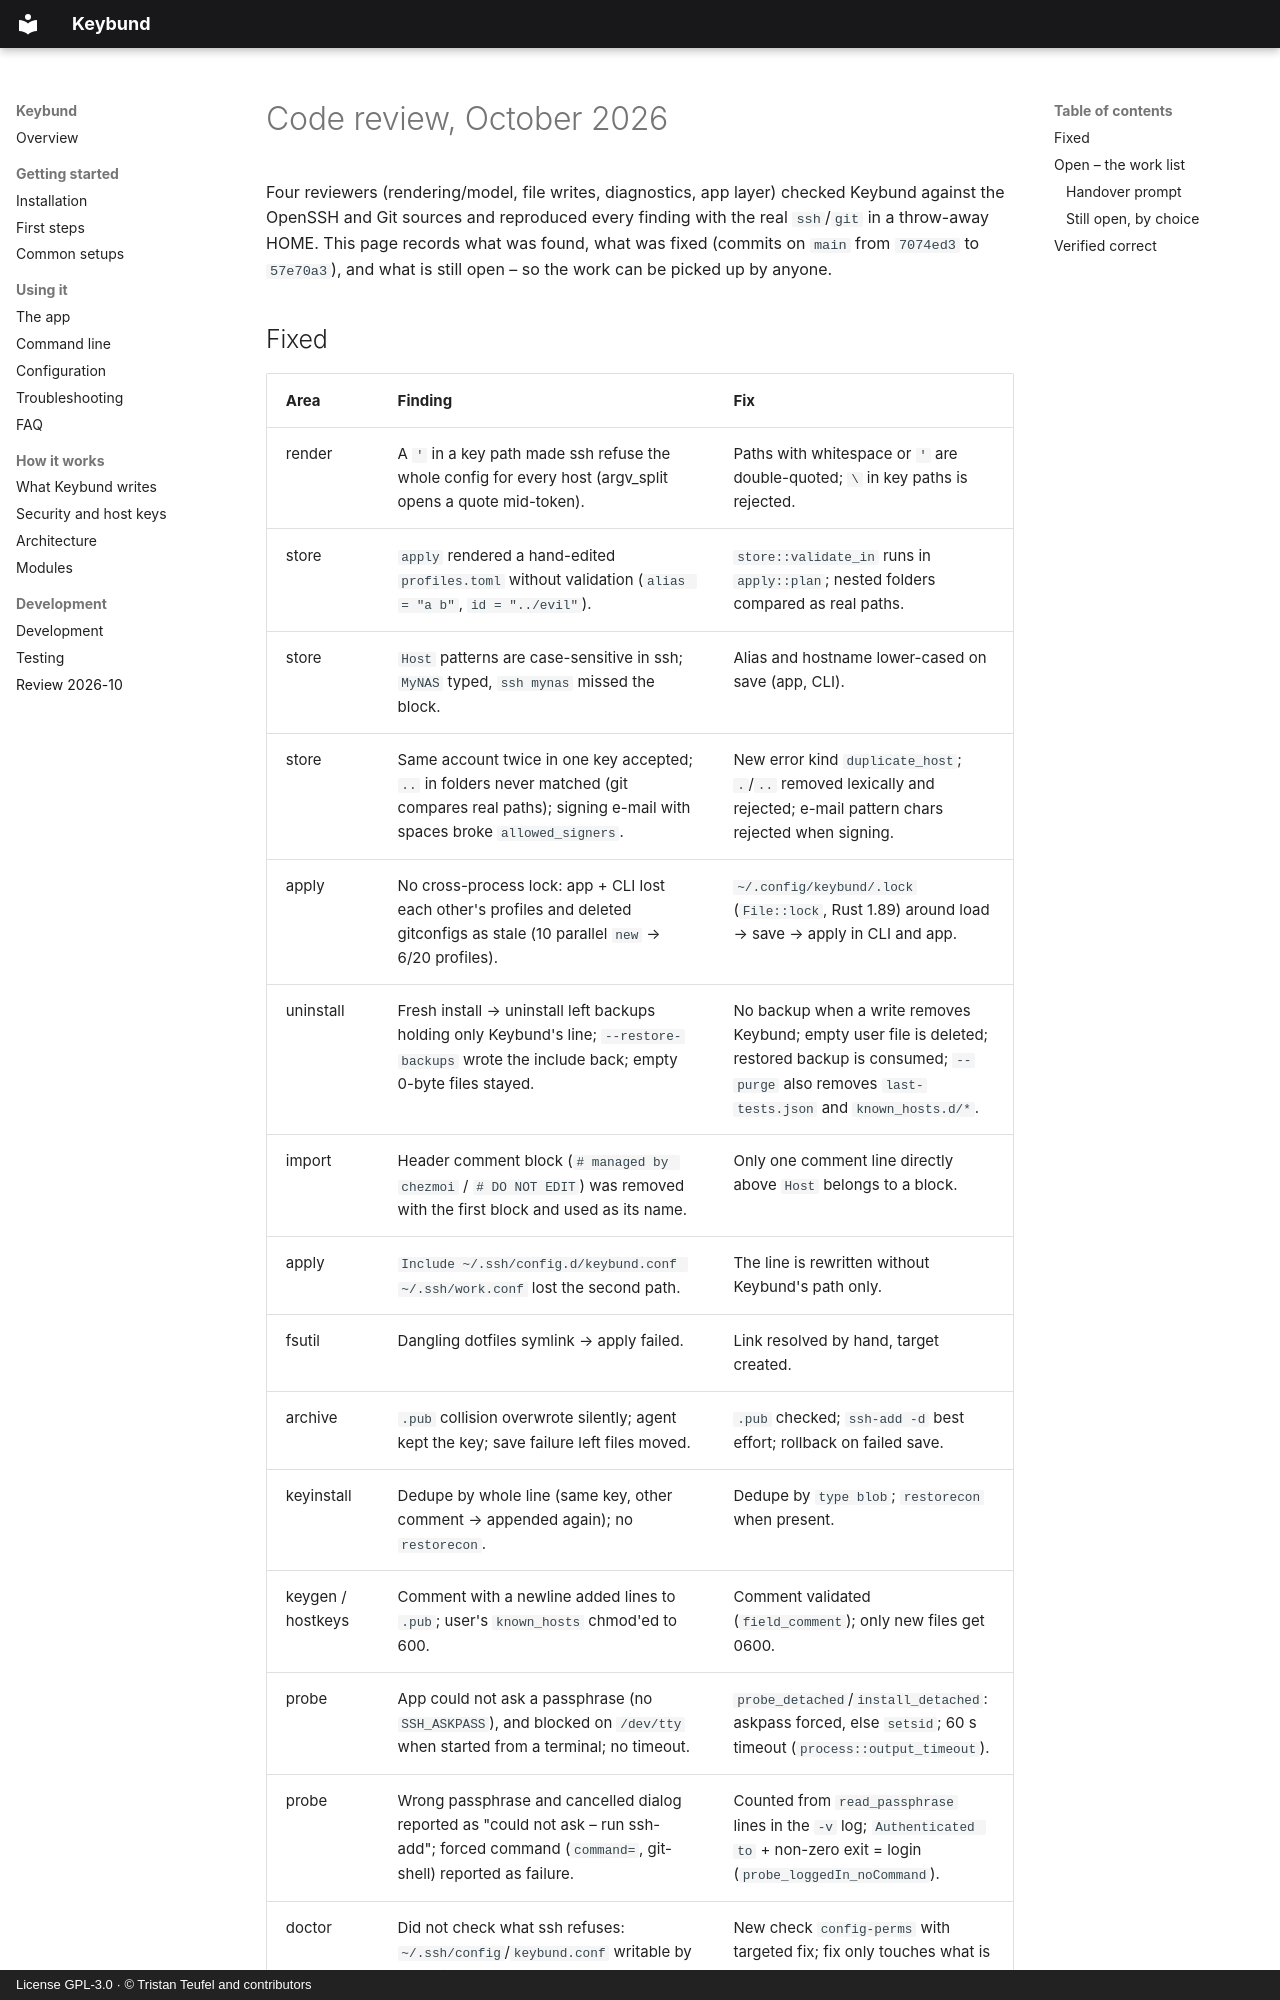

repository: firsttris/keybund · page: review-2026-10.html · generator: mkdocs · copyright: License GPL-3.0 · © Tristan Teufel and contributors

# Code review, October 2026

Four reviewers (rendering/model, file writes, diagnostics, app layer) checked Keybund against the
OpenSSH and Git sources and reproduced every finding with the real `ssh`/`git` in a throw-away
HOME. This page records what was found, what was fixed (commits on `main` from `7074ed3` to
`57e70a3`), and what is still open – so the work can be picked up by anyone.
